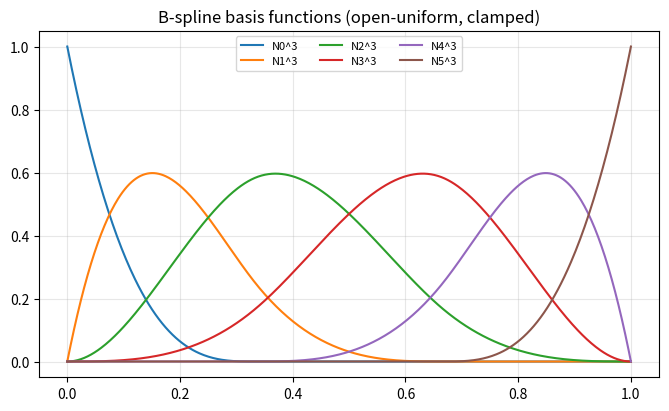
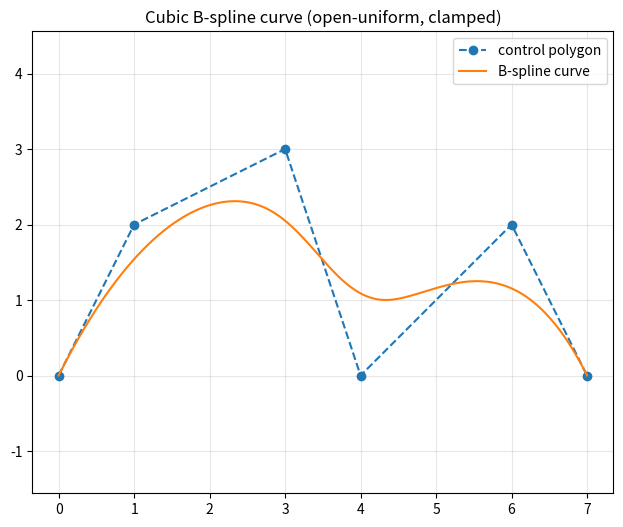

Python code for these plots, in order:
import numpy as np
import matplotlib.pyplot as plt

# ------------------------------------------------------------
# Cox–de Boor B-spline basis N_i^p(t)
# ------------------------------------------------------------
def bspline_basis(i, p, t, knots):
    """
    N_i^p(t) with knot vector 'knots'
    i: basis index
    p: degree
    t: scalar parameter
    """
    if p == 0:
        # Include the very last endpoint so the curve reaches the last point
        if (knots[i] <= t < knots[i + 1]) or (np.isclose(t, knots[-1]) and np.isclose(knots[i + 1], knots[-1])):
            return 1.0
        return 0.0

    denom1 = knots[i + p] - knots[i]
    denom2 = knots[i + p + 1] - knots[i + 1]

    term1 = 0.0
    term2 = 0.0

    if denom1 != 0:
        term1 = (t - knots[i]) / denom1 * bspline_basis(i, p - 1, t, knots)
    if denom2 != 0:
        term2 = (knots[i + p + 1] - t) / denom2 * bspline_basis(i + 1, p - 1, t, knots)

    return term1 + term2


# ------------------------------------------------------------
# B-spline curve point C(t) = sum_i P_i N_i^p(t)
# ------------------------------------------------------------
def bspline_point(t, control_points, degree, knots):
    cps = np.asarray(control_points, dtype=float)
    C = np.zeros(cps.shape[1], dtype=float)
    for i in range(len(cps)):
        C += cps[i] * bspline_basis(i, degree, t, knots)
    return C


# ------------------------------------------------------------
# Open-uniform (clamped) knot vector (correct clamping: p+1 repeats)
# length = m + p + 1
# ------------------------------------------------------------
def make_open_uniform_knots(m, p):
    """
    m: number of control points
    p: degree
    returns knot vector of length (m + p + 1)
    """
    if m < p + 1:
        raise ValueError("Need at least p+1 control points for degree p.")

    # number of interior knots (excluding the repeated ends)
    num_interior = m - p - 1  # can be 0

    if num_interior > 0:
        interior = np.linspace(0, 1, num_interior + 2)[1:-1]  # exclude 0 and 1
        knots = np.concatenate([np.zeros(p + 1), interior, np.ones(p + 1)])
    else:
        knots = np.concatenate([np.zeros(p + 1), np.ones(p + 1)])

    return knots


# ------------------------------------------------------------
# Plot basis functions and curve, and show weights at one t0
# ------------------------------------------------------------
def main():
    # 2D control points
    control_points = np.array([
        [0, 0],
        [1, 2],
        [3, 3],
        [4, 0],
        [6, 2],
        [7, 0],
    ], dtype=float)

    p = 3  # cubic
    m = len(control_points)

    knots = make_open_uniform_knots(m, p)

    # valid parameter range for clamped spline
    t_min = knots[p]
    t_max = knots[-p-1]

    ts = np.linspace(t_min, t_max, 500)

    # --- Plot basis functions ---
    plt.figure(figsize=(8, 4.5))
    for i in range(m):
        vals = [bspline_basis(i, p, t, knots) for t in ts]
        plt.plot(ts, vals, label=f"N{i}^{p}")
    plt.title("B-spline basis functions (open-uniform, clamped)")
    plt.grid(True, alpha=0.3)
    plt.legend(ncol=3, fontsize=8)
    plt.show()

    # --- Plot curve ---
    curve = np.array([bspline_point(t, control_points, p, knots) for t in ts])

    plt.figure(figsize=(7.5, 6))
    plt.plot(control_points[:, 0], control_points[:, 1], "o--", label="control polygon")
    plt.plot(curve[:, 0], curve[:, 1], label="B-spline curve")
    plt.title("Cubic B-spline curve (open-uniform, clamped)")
    plt.axis("equal")
    plt.grid(True, alpha=0.3)
    plt.legend()
    plt.show()

    # --- Show the connection at one parameter value ---
    t0 = 0.35 * (t_max - t_min) + t_min  # pick a t inside the valid range
    w = np.array([bspline_basis(i, p, t0, knots) for i in range(m)], dtype=float)
    C = (w[:, None] * control_points).sum(axis=0)

    print("Knots:", np.round(knots, 3))
    print("t range:", (t_min, t_max))
    print("t0:", t0)
    print("weights:", np.round(w, 6))
    print("weights sum:", w.sum())
    print("C(t0) from weights:", C)
    print("C(t0) direct:", bspline_point(t0, control_points, p, knots))

if __name__ == "__main__":
    main()
